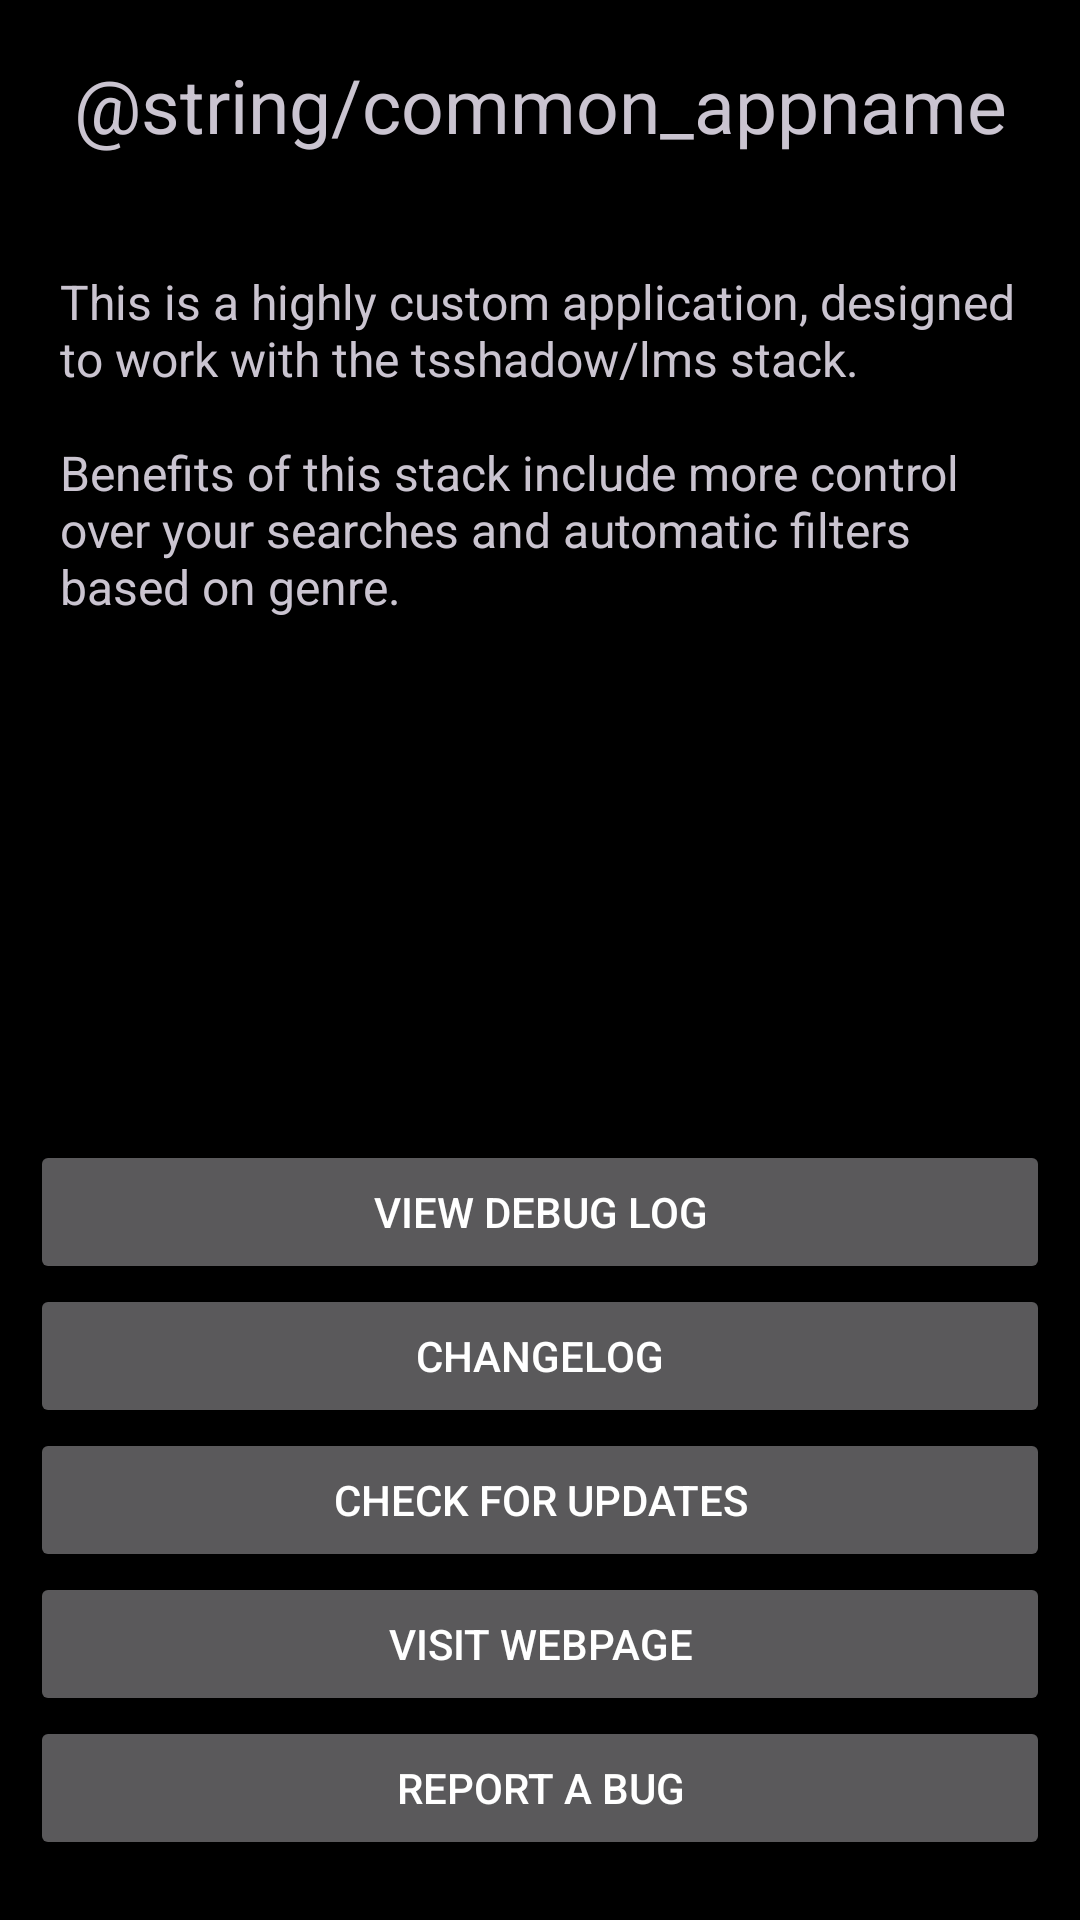

Write the Android layout XML for this screen, with the resource values it uses.
<!-- AndroidManifest.xml: application theme UltrasonicTheme.Dark -->
<!-- res/layout/help.xml -->
<?xml version="1.0" encoding="utf-8"?>
<RelativeLayout xmlns:a="http://schemas.android.com/apk/res/android"
    a:layout_width="fill_parent"
    a:layout_height="fill_parent">

    <ScrollView
        a:id="@+id/SCROLLER_ID"
        a:layout_width="fill_parent"
        a:layout_height="wrap_content"
        a:layout_above="@+id/help_update"
        a:layout_alignParentTop="true"
        a:fillViewport="true"
        a:layout_marginBottom="10dp"
        a:scrollbars="vertical">

        <RelativeLayout
            a:layout_width="wrap_content"
            a:layout_height="wrap_content">

            <TextView
                a:id="@+id/help_title"
                a:layout_width="match_parent"
                a:layout_height="wrap_content"
                a:gravity="center"
                a:padding="18dp"
                a:text="@string/common_appname"
                a:textSize="25sp" />

            <TextView
                a:id="@+id/help_text"
                a:layout_width="match_parent"
                a:layout_height="wrap_content"
                a:layout_below="@id/help_title"
                a:layout_marginTop="0dp"
                a:padding="20dp"
                a:text="@string/about.text"
                a:textSize="16sp" />

        </RelativeLayout>

    </ScrollView>


    <Button
        a:id="@+id/help_view_log"
        a:layout_width="match_parent"
        a:layout_height="wrap_content"
        a:layout_above="@+id/help_changelog"
        a:layout_marginLeft="10dp"
        a:layout_marginRight="10dp"
        a:text="@string/settings.debug.view_log"
        />

    <Button
        a:id="@+id/help_changelog"
        a:layout_width="match_parent"
        a:layout_height="wrap_content"
        a:layout_above="@+id/help_update"
        a:layout_marginLeft="10dp"
        a:layout_marginRight="10dp"
        a:text="@string/changelog_button"
         />

    <Button
        a:id="@+id/help_update"
        a:layout_width="match_parent"
        a:layout_height="wrap_content"
        a:layout_above="@+id/help_webpage"
        a:layout_marginLeft="10dp"
        a:layout_marginRight="10dp"
        a:text="@string/update_check"
         />

    <Button
        a:id="@+id/help_webpage"
        a:layout_width="match_parent"
        a:layout_height="wrap_content"
        a:layout_above="@+id/help_report"
        a:layout_marginLeft="10dp"
        a:layout_marginRight="10dp"
        a:text="@string/about.webpage"
         />

    <Button
        a:id="@+id/help_report"
        a:layout_width="match_parent"
        a:layout_height="wrap_content"
        a:layout_alignParentBottom="true"
        a:layout_marginLeft="10dp"
        a:layout_marginRight="10dp"
        a:layout_marginBottom="20dp"
        a:text="@string/about.report"
         />

</RelativeLayout>
<!-- resources referenced by this layout -->
<resources>
  <string name="about.report">Report a bug</string>
  <string name="about.text">This is a highly custom application, designed to work with the tsshadow/lms stack.\n\nBenefits of this stack include more control over your searches and automatic filters based on genre.</string>
  <string name="about.webpage">Visit webpage</string>
  <string name="changelog_button">Changelog</string>
  <string name="settings.debug.view_log">View debug log</string>
  <string name="update_check">Check for Updates</string>
  <style name="UltrasonicTheme.Dark" parent="UltrasonicTheme.Black">
      </style>
  <style name="UltrasonicTheme.Black" parent="Theme.Material3.Dark">
          <item name="colorPrimary">@color/spotify_green</item>
          <item name="colorPrimaryDark">@color/spotify_black</item>
          <item name="colorAccent">@color/spotify_green</item>
          <item name="android:colorBackground">@color/spotify_black</item>
          <item name="colorSurface">@color/spotify_black</item>
          <item name="colorSurfaceVariant">@color/spotify_card</item>
          <item name="colorControlNormal">@color/spotify_text_secondary</item>
          <item name="android:textColorPrimary">@color/spotify_text_primary</item>
          <item name="android:textColorSecondary">@color/spotify_text_secondary</item>
      </style>
  <color name="spotify_green">#1db954</color>
  <color name="spotify_black">#000000</color>
  <color name="spotify_card">#121212</color>
  <color name="spotify_text_secondary">#b3b3b3</color>
  <color name="spotify_text_primary">#ffffff</color>
</resources>
